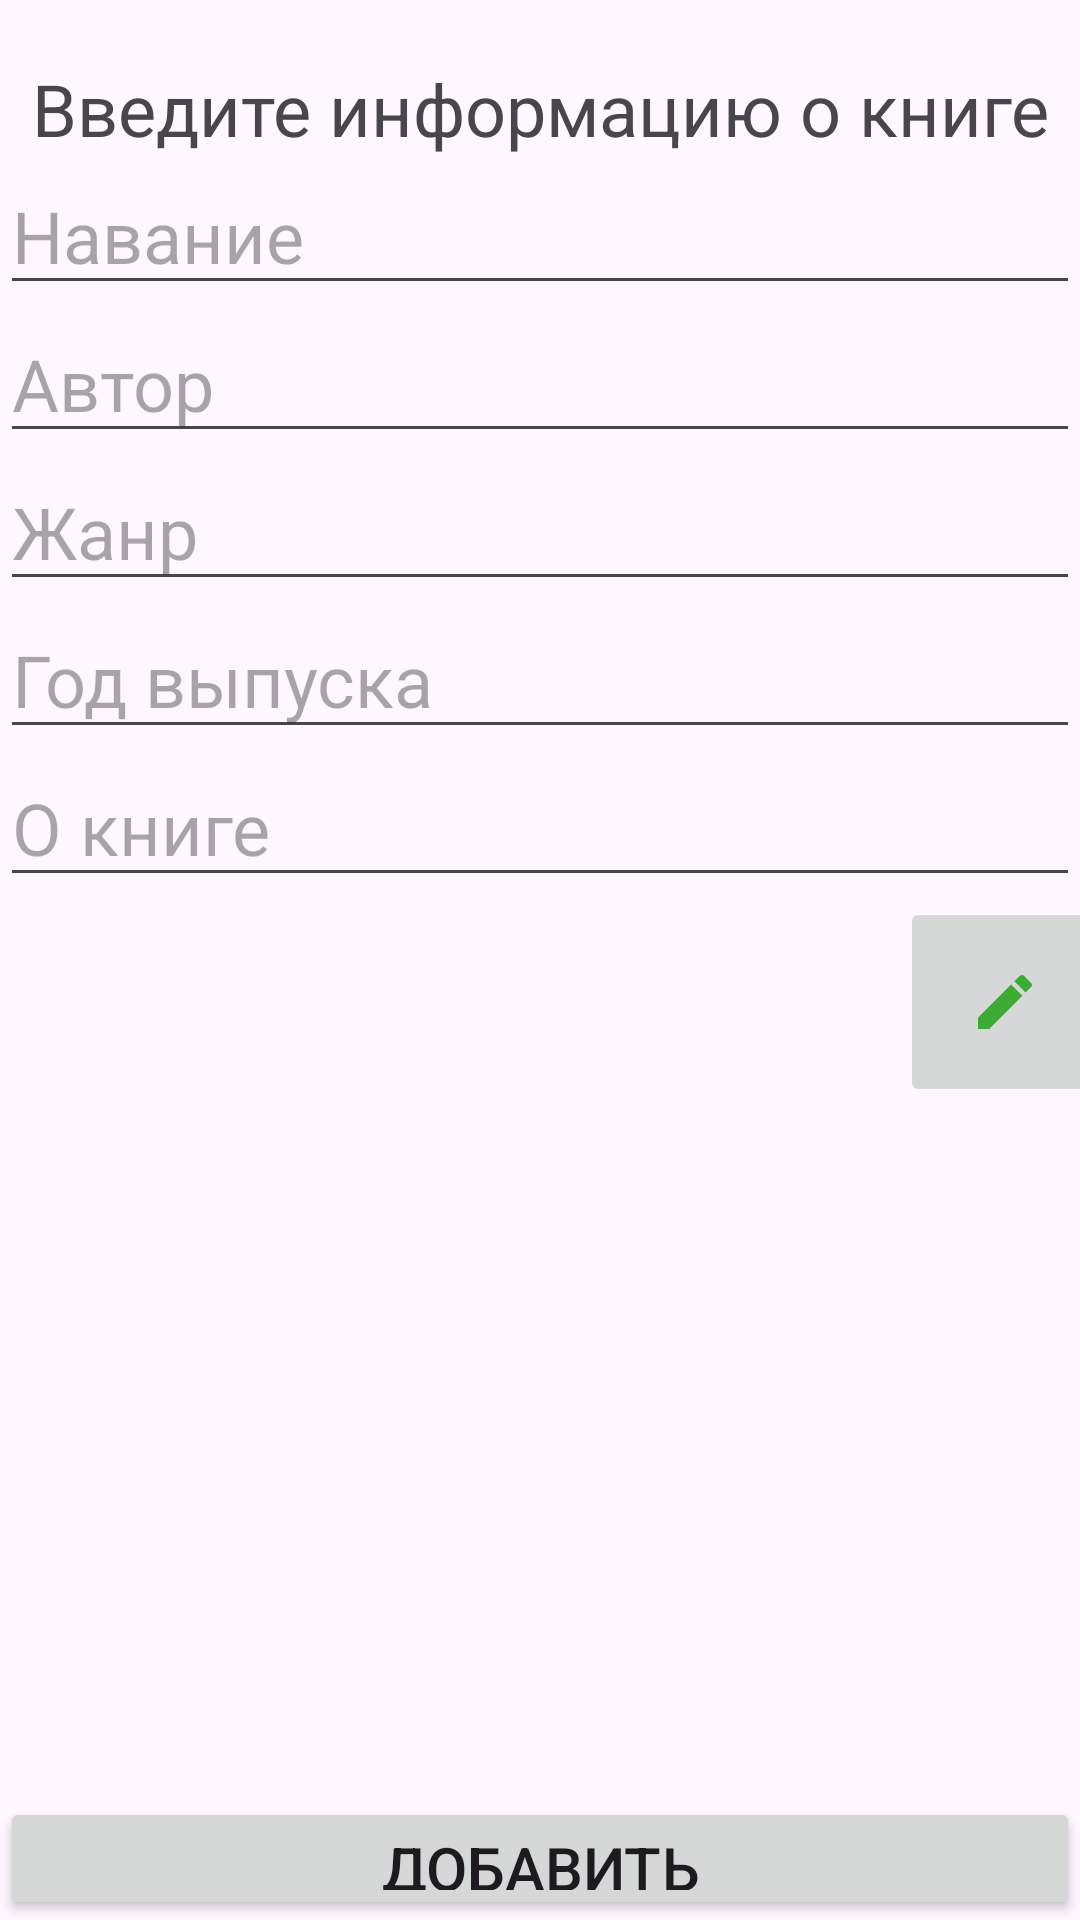

Write the Android layout XML for this screen, with the resource values it uses.
<!-- AndroidManifest.xml: application theme Theme.Library_modul -->
<!-- res/layout/activity_add.xml -->
<?xml version="1.0" encoding="utf-8"?>
<LinearLayout xmlns:android="http://schemas.android.com/apk/res/android"
    android:orientation="vertical"
    android:id="@+id/main"
    android:layout_width="match_parent"
    android:layout_height="match_parent"
    android:layout_marginHorizontal="20dp">

    <TextView
        android:layout_width="match_parent"
        android:layout_height="wrap_content"
        android:layout_marginTop="20dp"
        android:text="Введите информацию о книге"
        android:textAlignment="center"
        android:textSize="24sp" />

    <EditText
        android:layout_width="match_parent"
        android:layout_height="wrap_content"
        android:hint="Навание "
        android:id="@+id/etTitle"
        android:textSize="24sp"/>

    <EditText
        android:layout_width="match_parent"
        android:layout_height="wrap_content"
        android:hint="Автор"
        android:id="@+id/etAuthor"
        android:textSize="24sp"/>

    <EditText
        android:layout_width="match_parent"
        android:layout_height="wrap_content"
        android:hint="Жанр"
        android:id="@+id/etGenre"
        android:textSize="24sp"/>

    <EditText
        android:layout_width="match_parent"
        android:layout_height="wrap_content"
        android:hint="Год выпуска"
        android:id="@+id/etYear"
        android:textSize="24sp"/>

    <EditText
        android:layout_width="match_parent"
        android:layout_height="wrap_content"
        android:hint="О книге"
        android:id="@+id/etAnnotation"
        android:textSize="24sp"/>

    <LinearLayout
        android:layout_width="match_parent"
        android:layout_height="wrap_content"
        android:orientation="horizontal">

        <ImageView
            android:layout_width="300dp"
            android:layout_height="300dp"
            android:id="@+id/imageView"/>

        <ImageButton
            android:layout_width="70dp"
            android:layout_height="70dp"
            android:id="@+id/btnLoadImage"
            android:src="@drawable/edit"/>
    </LinearLayout>

    <Button
        android:layout_width="match_parent"
        android:layout_height="wrap_content"
        android:text="Добавить"
        android:textSize="20sp"
        android:id="@+id/btnInsert"/>
</LinearLayout>
<!-- resources referenced by this layout -->
<resources>
  <!-- drawable edit (drawable) -->
  <vector xmlns:android="http://schemas.android.com/apk/res/android" android:height="24dp" android:tint="#3CAB34" android:viewportHeight="24" android:viewportWidth="24" android:width="24dp">
        
      <path android:fillColor="@android:color/white" android:pathData="M3,17.25V21h3.75L17.81,9.94l-3.75,-3.75L3,17.25zM20.71,7.04c0.39,-0.39 0.39,-1.02 0,-1.41l-2.34,-2.34c-0.39,-0.39 -1.02,-0.39 -1.41,0l-1.83,1.83 3.75,3.75 1.83,-1.83z"/>
      
  </vector>
  <style name="Theme.Library_modul" parent="Base.Theme.Library_modul" />
  <style name="Base.Theme.Library_modul" parent="Theme.Material3.DayNight.NoActionBar">
          
          
      </style>
</resources>
